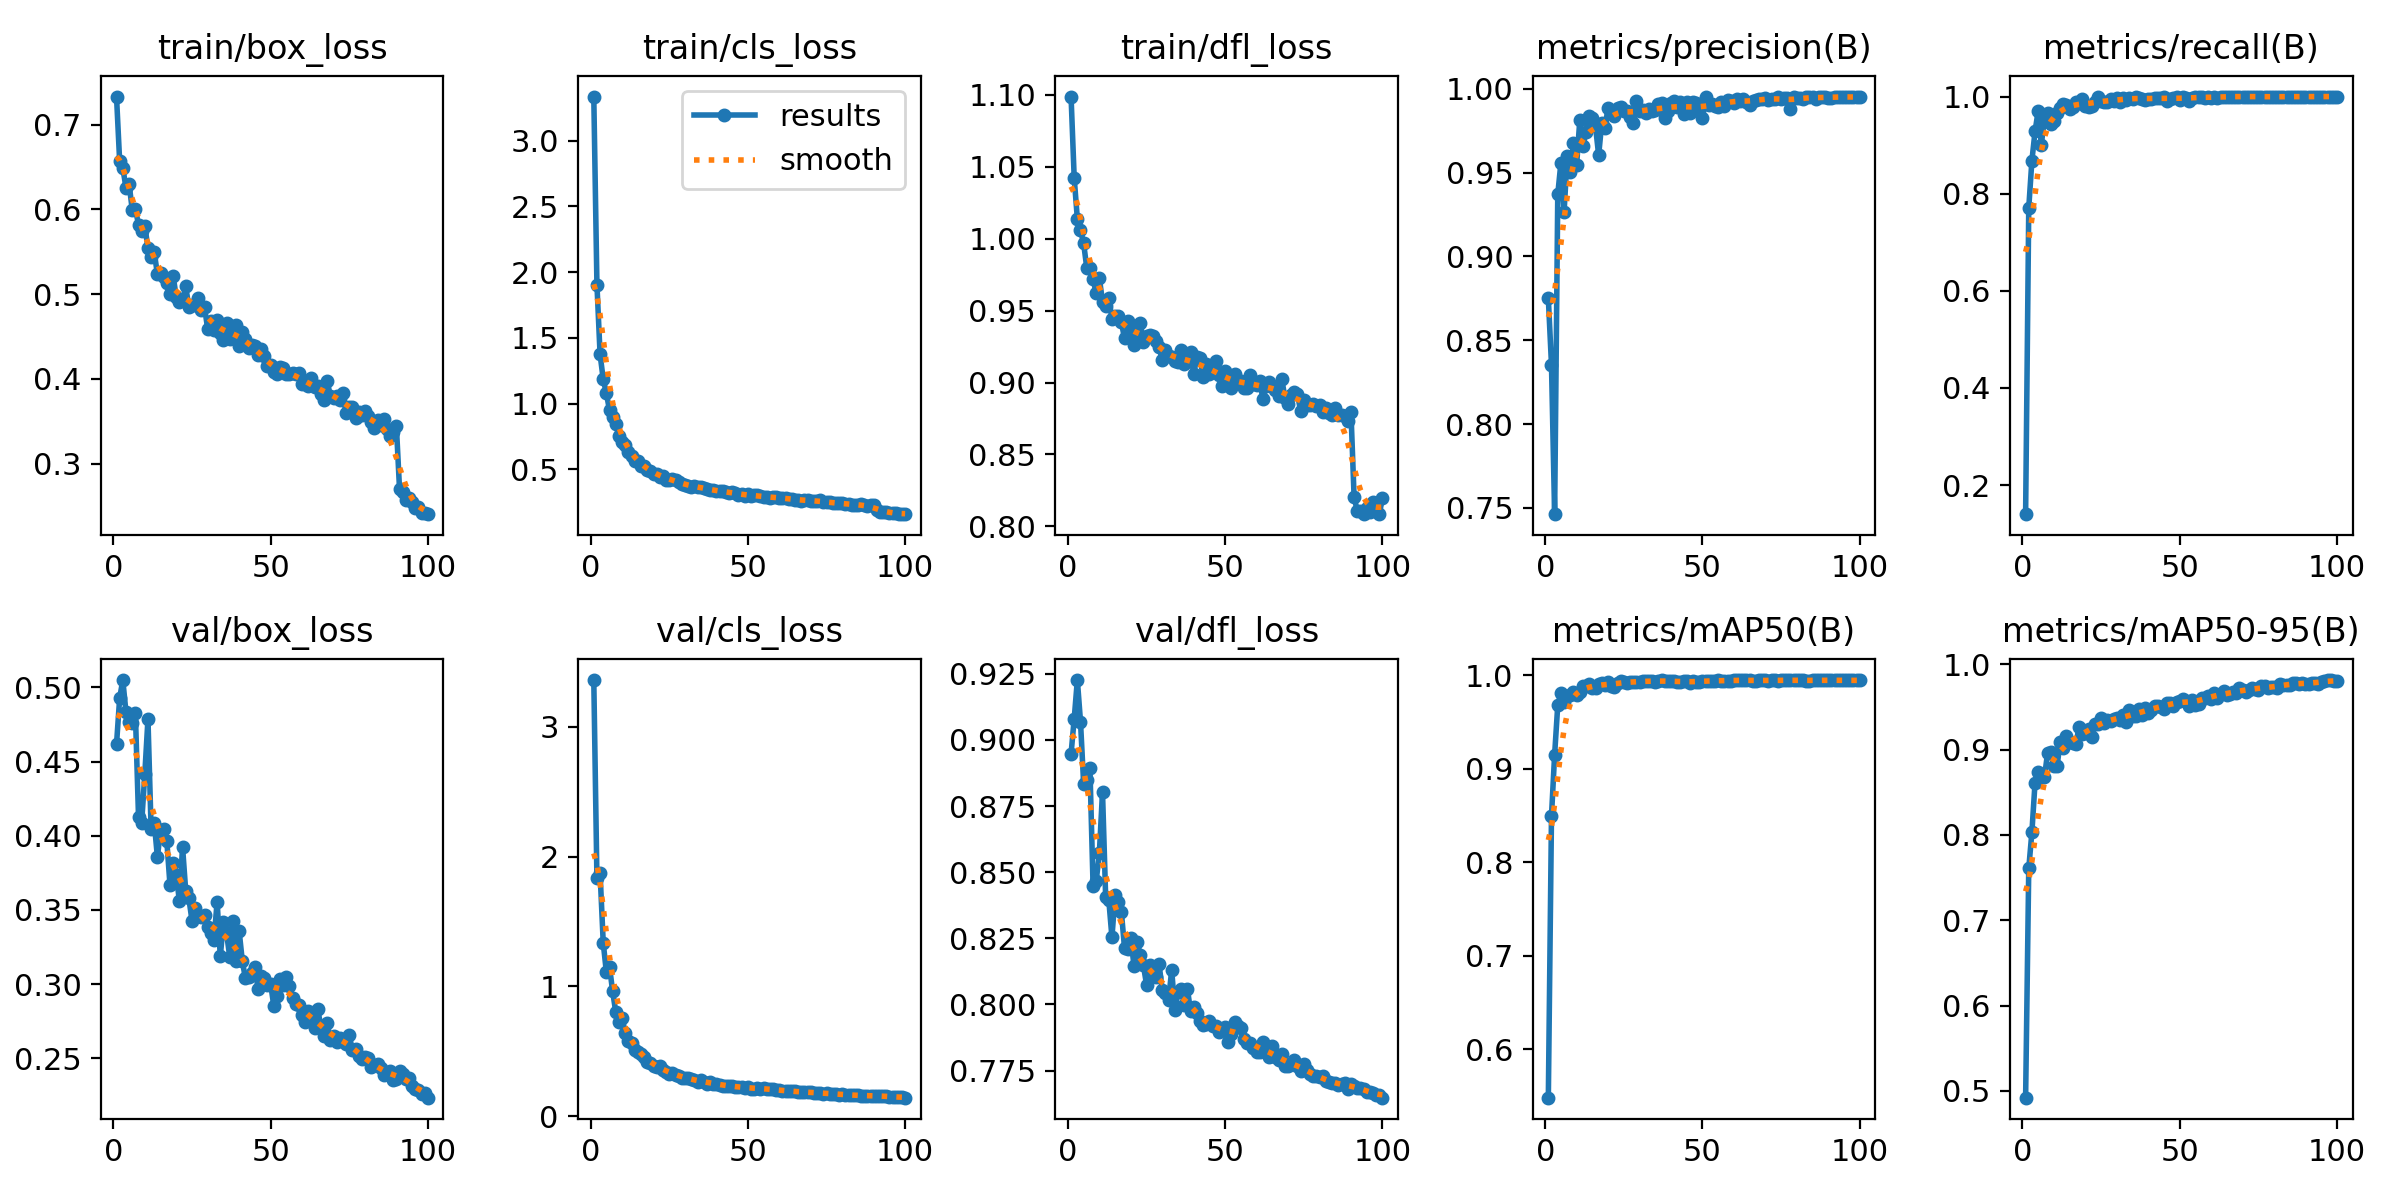

Data behind this chart, as committed beside it:
epoch, time, train/box_loss, train/cls_loss, train/dfl_loss, metrics/precision(B), metrics/recall(B), metrics/mAP50(B), metrics/mAP50-95(B), val/box_loss, val/cls_loss, val/dfl_loss, lr/pg0, lr/pg1, lr/pg2
1, 753.5, 0.7332, 3.335, 1.099, 0.8749, 0.1403, 0.5484, 0.4922, 0.4617, 3.36, 0.8947, 0.0002193, 0.0002193, 0.0002193
2, 1506, 0.6568, 1.905, 1.042, 0.8354, 0.7709, 0.8497, 0.7608, 0.4928, 1.832, 0.908, 0.0004373, 0.0004373, 0.0004373
3, 2243, 0.6493, 1.375, 1.014, 0.7463, 0.8681, 0.9151, 0.8034, 0.505, 1.876, 0.9226, 0.0006508, 0.0006508, 0.0006508
4, 2983, 0.6256, 1.185, 1.006, 0.9371, 0.9281, 0.9682, 0.8614, 0.4836, 1.337, 0.9069, 0.0006472, 0.0006472, 0.0006472
5, 3724, 0.63, 1.08, 0.9968, 0.9558, 0.9707, 0.9807, 0.8736, 0.4765, 1.11, 0.8834, 0.0006406, 0.0006406, 0.0006406
6, 4463, 0.5998, 0.949, 0.9797, 0.9263, 0.9012, 0.9713, 0.8689, 0.4758, 1.151, 0.8848, 0.000634, 0.000634, 0.000634
7, 5201, 0.6002, 0.8981, 0.98, 0.9597, 0.9557, 0.9778, 0.8679, 0.4828, 0.9612, 0.8893, 0.0006274, 0.0006274, 0.0006274
8, 5935, 0.5821, 0.8419, 0.9718, 0.9503, 0.9664, 0.9793, 0.8966, 0.4125, 0.7996, 0.8448, 0.0006208, 0.0006208, 0.0006208
9, 6668, 0.5742, 0.7505, 0.9622, 0.9674, 0.9444, 0.9825, 0.8971, 0.4088, 0.7282, 0.8468, 0.0006142, 0.0006142, 0.0006142
10, 7402, 0.5806, 0.7045, 0.9725, 0.9547, 0.9501, 0.9791, 0.881, 0.4418, 0.7575, 0.8573, 0.0006076, 0.0006076, 0.0006076
11, 8135, 0.5543, 0.6868, 0.9564, 0.9811, 0.9663, 0.9826, 0.8807, 0.4787, 0.6436, 0.8803, 0.000601, 0.000601, 0.000601
12, 8871, 0.5443, 0.6339, 0.9531, 0.9658, 0.9765, 0.9887, 0.9088, 0.4046, 0.5781, 0.8407, 0.0005944, 0.0005944, 0.0005944
13, 9603, 0.5493, 0.6005, 0.9589, 0.9741, 0.985, 0.9883, 0.9019, 0.4089, 0.5627, 0.8395, 0.0005878, 0.0005878, 0.0005878
14, 10336, 0.5238, 0.5663, 0.9442, 0.9834, 0.9832, 0.9904, 0.916, 0.3856, 0.5133, 0.8254, 0.0005812, 0.0005812, 0.0005812
15, 11076, 0.5251, 0.567, 0.9461, 0.9827, 0.9754, 0.9866, 0.9091, 0.4038, 0.4986, 0.8414, 0.0005746, 0.0005746, 0.0005746
16, 11810, 0.5201, 0.5244, 0.946, 0.9775, 0.9786, 0.9867, 0.9075, 0.4043, 0.4819, 0.8388, 0.000568, 0.000568, 0.000568
17, 12545, 0.5128, 0.5224, 0.9419, 0.9604, 0.988, 0.9907, 0.9069, 0.3963, 0.4558, 0.835, 0.0005613, 0.0005613, 0.0005613
18, 13279, 0.5007, 0.4945, 0.9308, 0.9798, 0.9873, 0.9914, 0.9264, 0.367, 0.4143, 0.8214, 0.0005547, 0.0005547, 0.0005547
19, 14013, 0.5217, 0.4869, 0.9429, 0.9764, 0.994, 0.9896, 0.9189, 0.3818, 0.4106, 0.8211, 0.0005481, 0.0005481, 0.0005481
20, 14752, 0.4964, 0.466, 0.9378, 0.9887, 0.9798, 0.9928, 0.9198, 0.3737, 0.3872, 0.8251, 0.0005415, 0.0005415, 0.0005415
21, 15487, 0.4905, 0.4621, 0.926, 0.9861, 0.9782, 0.9885, 0.9248, 0.3559, 0.3777, 0.8147, 0.0005349, 0.0005349, 0.0005349
22, 16225, 0.4926, 0.4415, 0.9353, 0.9836, 0.9813, 0.9874, 0.9151, 0.3925, 0.3892, 0.8235, 0.0005283, 0.0005283, 0.0005283
23, 16970, 0.509, 0.4526, 0.9417, 0.9883, 0.9895, 0.9919, 0.9302, 0.363, 0.3585, 0.8189, 0.0005217, 0.0005217, 0.0005217
24, 17701, 0.4853, 0.4211, 0.9284, 0.9893, 0.9984, 0.994, 0.9295, 0.3578, 0.3377, 0.8148, 0.0005151, 0.0005151, 0.0005151
25, 18441, 0.4868, 0.4202, 0.9322, 0.9868, 0.9902, 0.993, 0.9369, 0.3428, 0.3291, 0.8075, 0.0005085, 0.0005085, 0.0005085
26, 19188, 0.4876, 0.4233, 0.9334, 0.9869, 0.9885, 0.9919, 0.931, 0.351, 0.3347, 0.8151, 0.0005019, 0.0005019, 0.0005019
27, 19938, 0.4953, 0.4168, 0.9325, 0.9832, 0.9882, 0.9929, 0.9349, 0.3462, 0.3148, 0.8124, 0.0004953, 0.0004953, 0.0004953
28, 20682, 0.4819, 0.4009, 0.9291, 0.9797, 0.9948, 0.9925, 0.9332, 0.3452, 0.3122, 0.8104, 0.0004887, 0.0004887, 0.0004887
29, 21422, 0.4844, 0.3906, 0.9248, 0.9927, 0.9899, 0.9931, 0.9363, 0.3463, 0.2964, 0.8151, 0.0004821, 0.0004821, 0.0004821
30, 22164, 0.4587, 0.378, 0.9155, 0.9868, 0.997, 0.9931, 0.9372, 0.3385, 0.2932, 0.8053, 0.0004755, 0.0004755, 0.0004755
31, 22907, 0.4685, 0.3742, 0.9227, 0.9871, 0.9892, 0.9936, 0.9353, 0.3344, 0.2954, 0.8043, 0.0004689, 0.0004689, 0.0004689
32, 23648, 0.4576, 0.3669, 0.9183, 0.9855, 0.9961, 0.9939, 0.9404, 0.33, 0.2861, 0.8016, 0.0004623, 0.0004623, 0.0004623
33, 24386, 0.4701, 0.376, 0.9181, 0.9879, 0.9936, 0.9939, 0.9326, 0.3555, 0.2771, 0.813, 0.0004557, 0.0004557, 0.0004557
34, 25129, 0.4546, 0.3622, 0.9152, 0.9869, 0.9971, 0.9941, 0.9466, 0.3186, 0.2598, 0.7979, 0.0004491, 0.0004491, 0.0004491
35, 25870, 0.446, 0.3678, 0.9144, 0.9875, 0.9956, 0.9932, 0.9393, 0.3417, 0.2812, 0.8045, 0.0004425, 0.0004425, 0.0004425
36, 26612, 0.4657, 0.3581, 0.9224, 0.9911, 0.999, 0.9936, 0.9394, 0.3343, 0.2657, 0.806, 0.0004359, 0.0004359, 0.0004359
37, 27350, 0.4474, 0.3503, 0.9128, 0.9913, 0.9969, 0.9945, 0.948, 0.3183, 0.252, 0.7998, 0.0004293, 0.0004293, 0.0004293
38, 28088, 0.456, 0.3419, 0.9159, 0.9825, 0.9958, 0.9935, 0.9401, 0.3422, 0.2644, 0.8058, 0.0004227, 0.0004227, 0.0004227
39, 28830, 0.4641, 0.3395, 0.9213, 0.9866, 0.993, 0.9942, 0.9491, 0.3159, 0.2503, 0.7974, 0.0004161, 0.0004161, 0.0004161
40, 29568, 0.4383, 0.3321, 0.9057, 0.9912, 0.9946, 0.9936, 0.9426, 0.3357, 0.25, 0.7991, 0.0004095, 0.0004095, 0.0004095
41, 30305, 0.455, 0.337, 0.9179, 0.9926, 0.9958, 0.9943, 0.9467, 0.3155, 0.2432, 0.7966, 0.0004029, 0.0004029, 0.0004029
42, 31042, 0.4474, 0.3323, 0.9173, 0.9888, 0.9972, 0.9926, 0.9511, 0.3038, 0.2362, 0.7939, 0.0003963, 0.0003963, 0.0003963
43, 31776, 0.4366, 0.331, 0.9039, 0.9918, 0.9972, 0.9926, 0.9517, 0.3049, 0.2351, 0.7921, 0.0003897, 0.0003897, 0.0003897
44, 32515, 0.4399, 0.3228, 0.9127, 0.9847, 0.9974, 0.9934, 0.9497, 0.3072, 0.2317, 0.7925, 0.0003831, 0.0003831, 0.0003831
45, 33252, 0.4383, 0.3265, 0.9063, 0.9919, 0.9993, 0.9937, 0.9479, 0.3118, 0.2329, 0.7938, 0.0003765, 0.0003765, 0.0003765
46, 33989, 0.4285, 0.3192, 0.9094, 0.9854, 0.9915, 0.992, 0.9546, 0.2969, 0.2261, 0.7919, 0.0003699, 0.0003699, 0.0003699
47, 34725, 0.4349, 0.3082, 0.9151, 0.9921, 0.9953, 0.9934, 0.9548, 0.3053, 0.222, 0.7917, 0.0003632, 0.0003632, 0.0003632
48, 35460, 0.4275, 0.3104, 0.9053, 0.9917, 0.9965, 0.9927, 0.9514, 0.3038, 0.2257, 0.7897, 0.0003566, 0.0003566, 0.0003566
49, 36197, 0.4148, 0.2968, 0.8976, 0.9871, 0.999, 0.993, 0.956, 0.2992, 0.2185, 0.7909, 0.00035, 0.00035, 0.00035
50, 36938, 0.4165, 0.3092, 0.9079, 0.9824, 0.9934, 0.9934, 0.9564, 0.3003, 0.2276, 0.7913, 0.0003434, 0.0003434, 0.0003434
51, 37674, 0.4079, 0.3003, 0.9018, 0.9948, 1, 0.9943, 0.9595, 0.2854, 0.2105, 0.7859, 0.0003368, 0.0003368, 0.0003368
52, 38410, 0.4054, 0.302, 0.896, 0.9901, 0.9979, 0.9942, 0.9568, 0.2919, 0.2094, 0.7888, 0.0003302, 0.0003302, 0.0003302
53, 39145, 0.414, 0.3025, 0.9057, 0.991, 0.9914, 0.9943, 0.9517, 0.3031, 0.2182, 0.7932, 0.0003236, 0.0003236, 0.0003236
54, 39882, 0.4132, 0.2941, 0.9011, 0.9899, 0.9975, 0.9936, 0.958, 0.2991, 0.2126, 0.7918, 0.000317, 0.000317, 0.000317
55, 40620, 0.4062, 0.2891, 0.9013, 0.9893, 1, 0.9945, 0.9523, 0.3044, 0.2142, 0.7911, 0.0003104, 0.0003104, 0.0003104
56, 41357, 0.4056, 0.2911, 0.8959, 0.9919, 0.9989, 0.9942, 0.9537, 0.2985, 0.2113, 0.787, 0.0003038, 0.0003038, 0.0003038
57, 42092, 0.4075, 0.2839, 0.8959, 0.9894, 0.9992, 0.9942, 0.9603, 0.2908, 0.2066, 0.7855, 0.0002972, 0.0002972, 0.0002972
58, 42830, 0.4052, 0.2893, 0.9049, 0.9933, 0.9976, 0.9943, 0.9608, 0.2869, 0.2078, 0.7855, 0.0002906, 0.0002906, 0.0002906
59, 43570, 0.407, 0.2922, 0.8991, 0.9929, 0.9993, 0.9941, 0.9623, 0.286, 0.2043, 0.7834, 0.000284, 0.000284, 0.000284
60, 44310, 0.3934, 0.2809, 0.8982, 0.9916, 0.9975, 0.9945, 0.9599, 0.2788, 0.2013, 0.7822, 0.0002774, 0.0002774, 0.0002774
... 40 more rows
